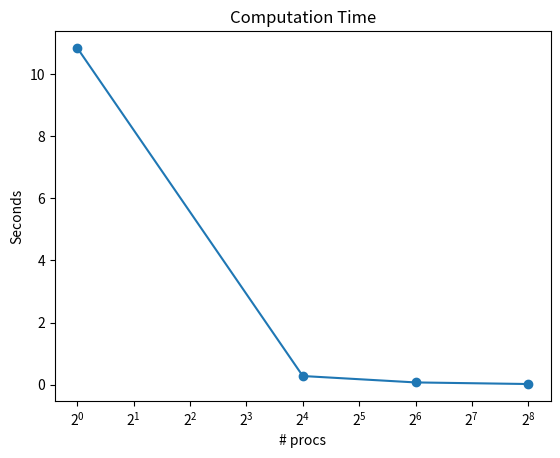

Reproduce this figure in Python. (Note: this script raises an exception after producing the figure.)
import matplotlib.pyplot as plt

comm_times = [0.0051340630, #  1x1
              0.0329559657, #  4x4
              0.0759102836, #  8x8
              0.2127053688, # 16x16
              ]

comp_times = [10.8500654894, #  1x1
              0.2755965284,  #  4x4
              0.0690001433,  #  8x8
              0.017414222,   # 16x16
              ]
total_times = [10.8551995524, #  1x1
               0.3085524941,  #  4x4
               0.1449104269,  #  8x8
               0.2301195912,  # 16x16
               ]

speedup = [total_times[0] / total_times[0],
           total_times[0] / total_times[1],
           total_times[0] / total_times[2],
           total_times[0] / total_times[3],
           ]

x = [1, 16, 64, 256]

print(f'speedup: {speedup}')

# comp time
fig, ax = plt.subplots()
ax.set_xscale('log', base=2)
plt.title('Computation Time')
plt.xlabel('# procs')
plt.ylabel('Seconds')
ax.plot(x, comp_times, marker='o')
plt.savefig('graphs/comp.png')
#plt.show()
plt.clf()

# comm time
fig, ax = plt.subplots()
ax.set_xscale('log', base=2)
plt.title('Communication Time')
plt.xlabel('# procs')
plt.ylabel('Seconds')
ax.plot(x, comm_times, marker='o')
plt.savefig('graphs/comm.png')
#plt.show()
plt.clf()

# total time
fig, ax = plt.subplots()
ax.set_xscale('log', base=2)
plt.title('Total Time')
plt.xlabel('# procs')
plt.ylabel('Seconds')
ax.plot(x, total_times, marker='o')
plt.savefig('graphs/total.png')
#plt.show()
plt.clf()

# Speedup
fig, ax = plt.subplots()
ax.set_xscale('log', base=2)
plt.title('Speedup')
plt.xlabel('# procs')
plt.ylabel('Speedup')
ax.plot(x,speedup, marker='o', label='Speedup')
plt.legend()
plt.savefig('graphs/speedup.png')
#plt.show()
plt.clf()